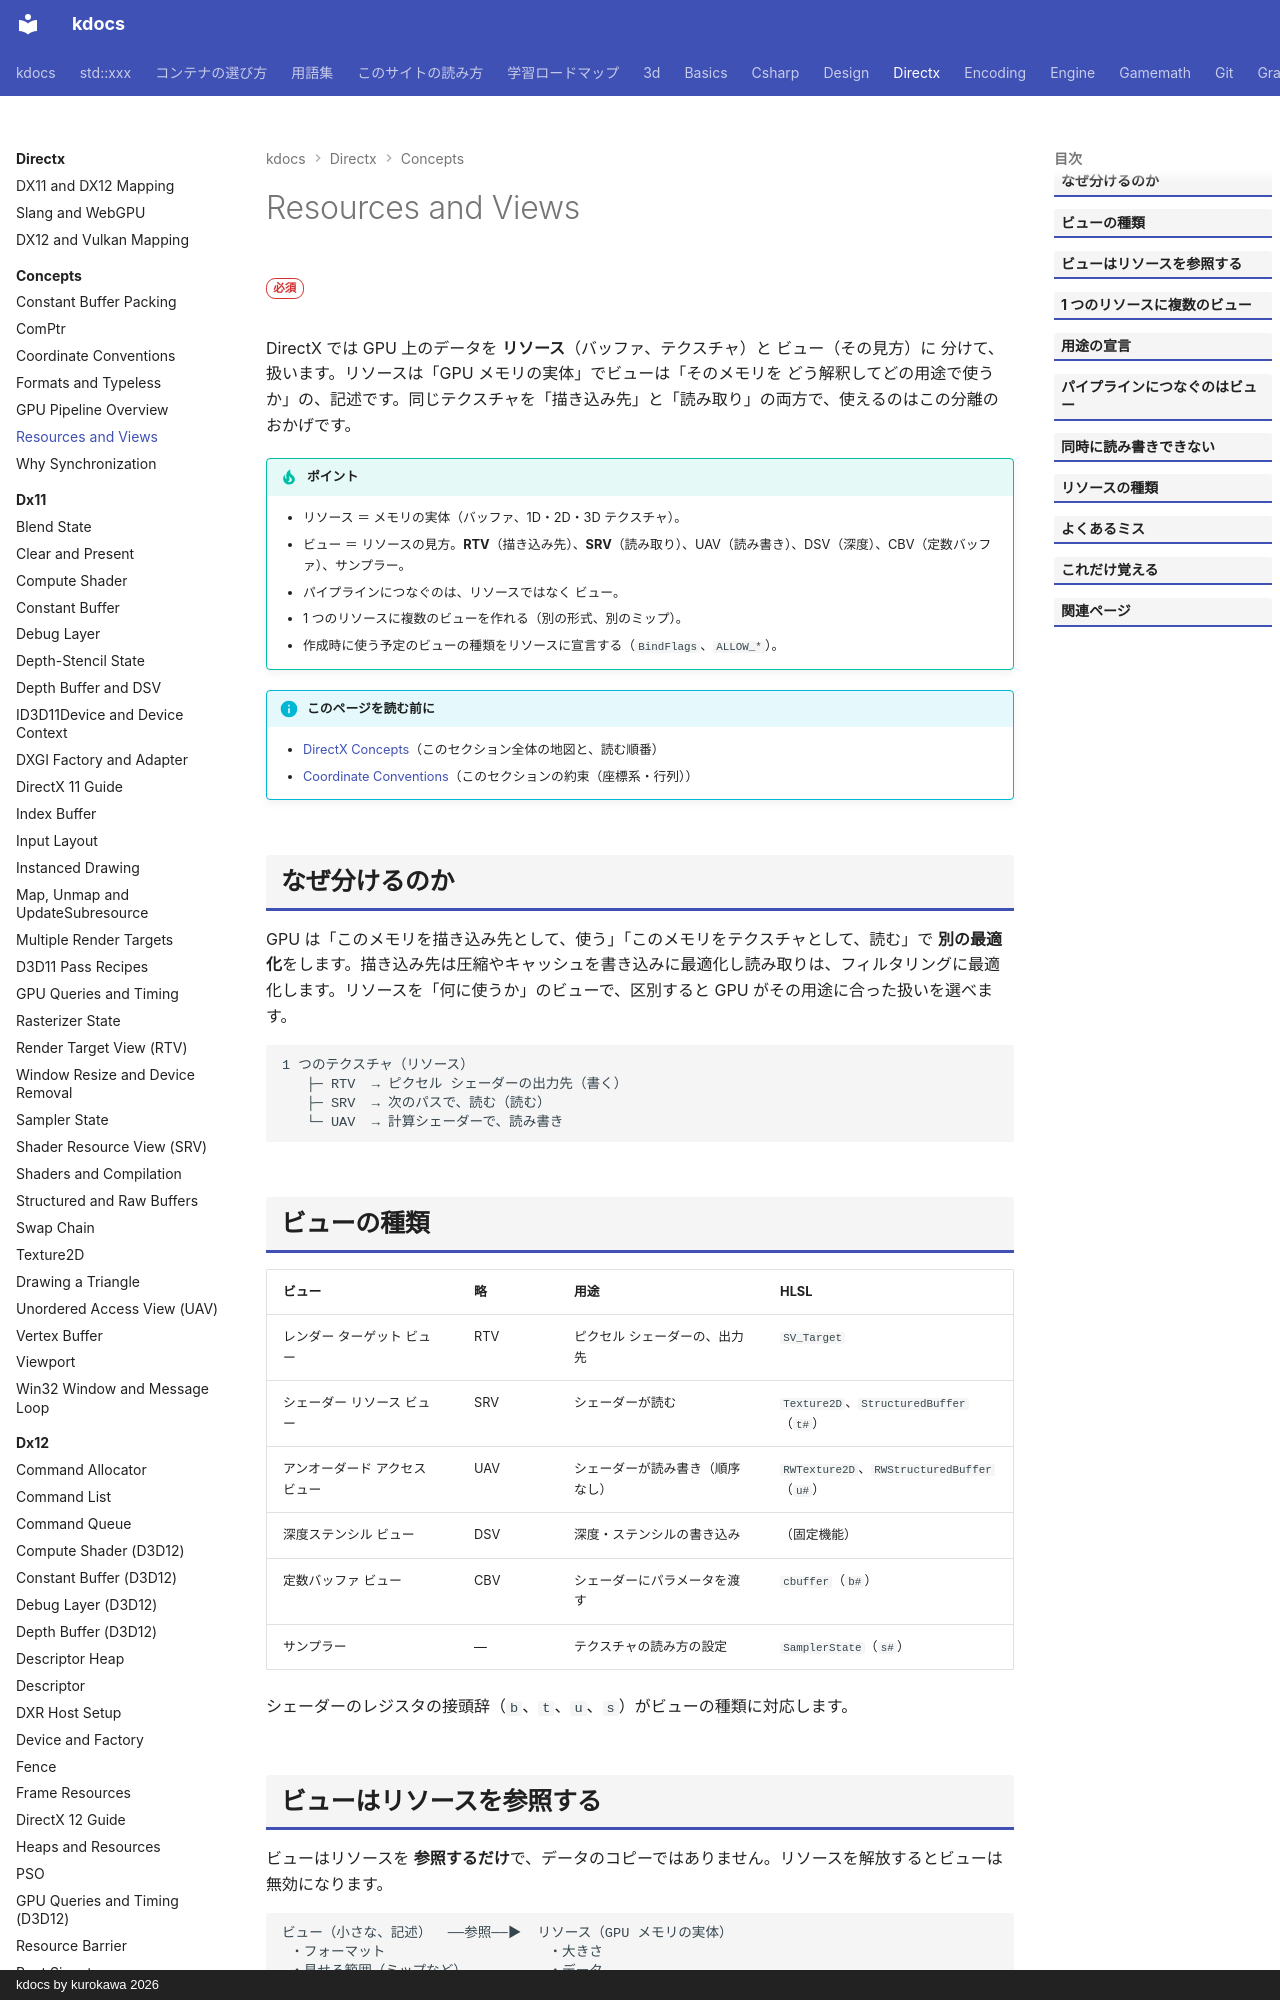

repository: qwzxdf/kdocs · page: directx/concepts/resources-views/index.html · generator: mkdocs · copyright: kdocs by kurokawa 2026

---
title: Resources and Views
tags:
  - DirectX
---

# Resources and Views

<div class="page-badges" markdown>
<span class="rank rank-must">必須</span>
</div>

DirectX では GPU 上のデータを <strong>リソース</strong>（バッファ、テクスチャ）と ビュー（その見方）に 分けて、扱います。リソースは「GPU メモリの実体」でビューは「そのメモリを どう解釈してどの用途で使うか」の、記述です。同じテクスチャを「描き込み先」と「読み取り」の両方で、使えるのはこの分離のおかげです。

!!! tip "ポイント"
    - リソース ＝ メモリの実体（バッファ、1D・2D・3D テクスチャ）。
    - ビュー ＝ リソースの見方。<strong>RTV</strong>（描き込み先）、<strong>SRV</strong>（読み取り）、UAV（読み書き）、DSV（深度）、CBV（定数バッファ）、サンプラー。
    - パイプラインにつなぐのは、リソースではなく ビュー。
    - 1 つのリソースに複数のビューを作れる（別の形式、別のミップ）。
    - 作成時に使う予定のビューの種類をリソースに宣言する（`BindFlags`、`ALLOW_*`）。

!!! info "このページを読む前に"
    - [DirectX Concepts](index.md)（このセクション全体の地図と、読む順番）
    - [Coordinate Conventions](conventions.md)（このセクションの約束（座標系・行列））

## なぜ分けるのか

GPU は「このメモリを描き込み先として、使う」「このメモリをテクスチャとして、読む」で <strong>別の最適化</strong>をします。描き込み先は圧縮やキャッシュを書き込みに最適化し読み取りは、フィルタリングに最適化します。リソースを「何に使うか」のビューで、区別すると GPU がその用途に合った扱いを選べます。

```text
1 つのテクスチャ（リソース）
   ├─ RTV  → ピクセル シェーダーの出力先（書く）
   ├─ SRV  → 次のパスで、読む（読む）
   └─ UAV  → 計算シェーダーで、読み書き
```

## ビューの種類

| ビュー | 略 | 用途 | HLSL |
| --- | --- | --- | --- |
| レンダー ターゲット ビュー | RTV | ピクセル シェーダーの、出力先 | `SV_Target` |
| シェーダー リソース ビュー | SRV | シェーダーが読む | `Texture2D`、`StructuredBuffer`（`t#`） |
| アンオーダード アクセス ビュー | UAV | シェーダーが読み書き（順序なし） | `RWTexture2D`、`RWStructuredBuffer`（`u#`） |
| 深度ステンシル ビュー | DSV | 深度・ステンシルの書き込み | （固定機能） |
| 定数バッファ ビュー | CBV | シェーダーにパラメータを渡す | `cbuffer`（`b#`） |
| サンプラー | — | テクスチャの読み方の設定 | `SamplerState`（`s#`） |

シェーダーのレジスタの接頭辞（`b`、`t`、`u`、`s`）がビューの種類に対応します。
